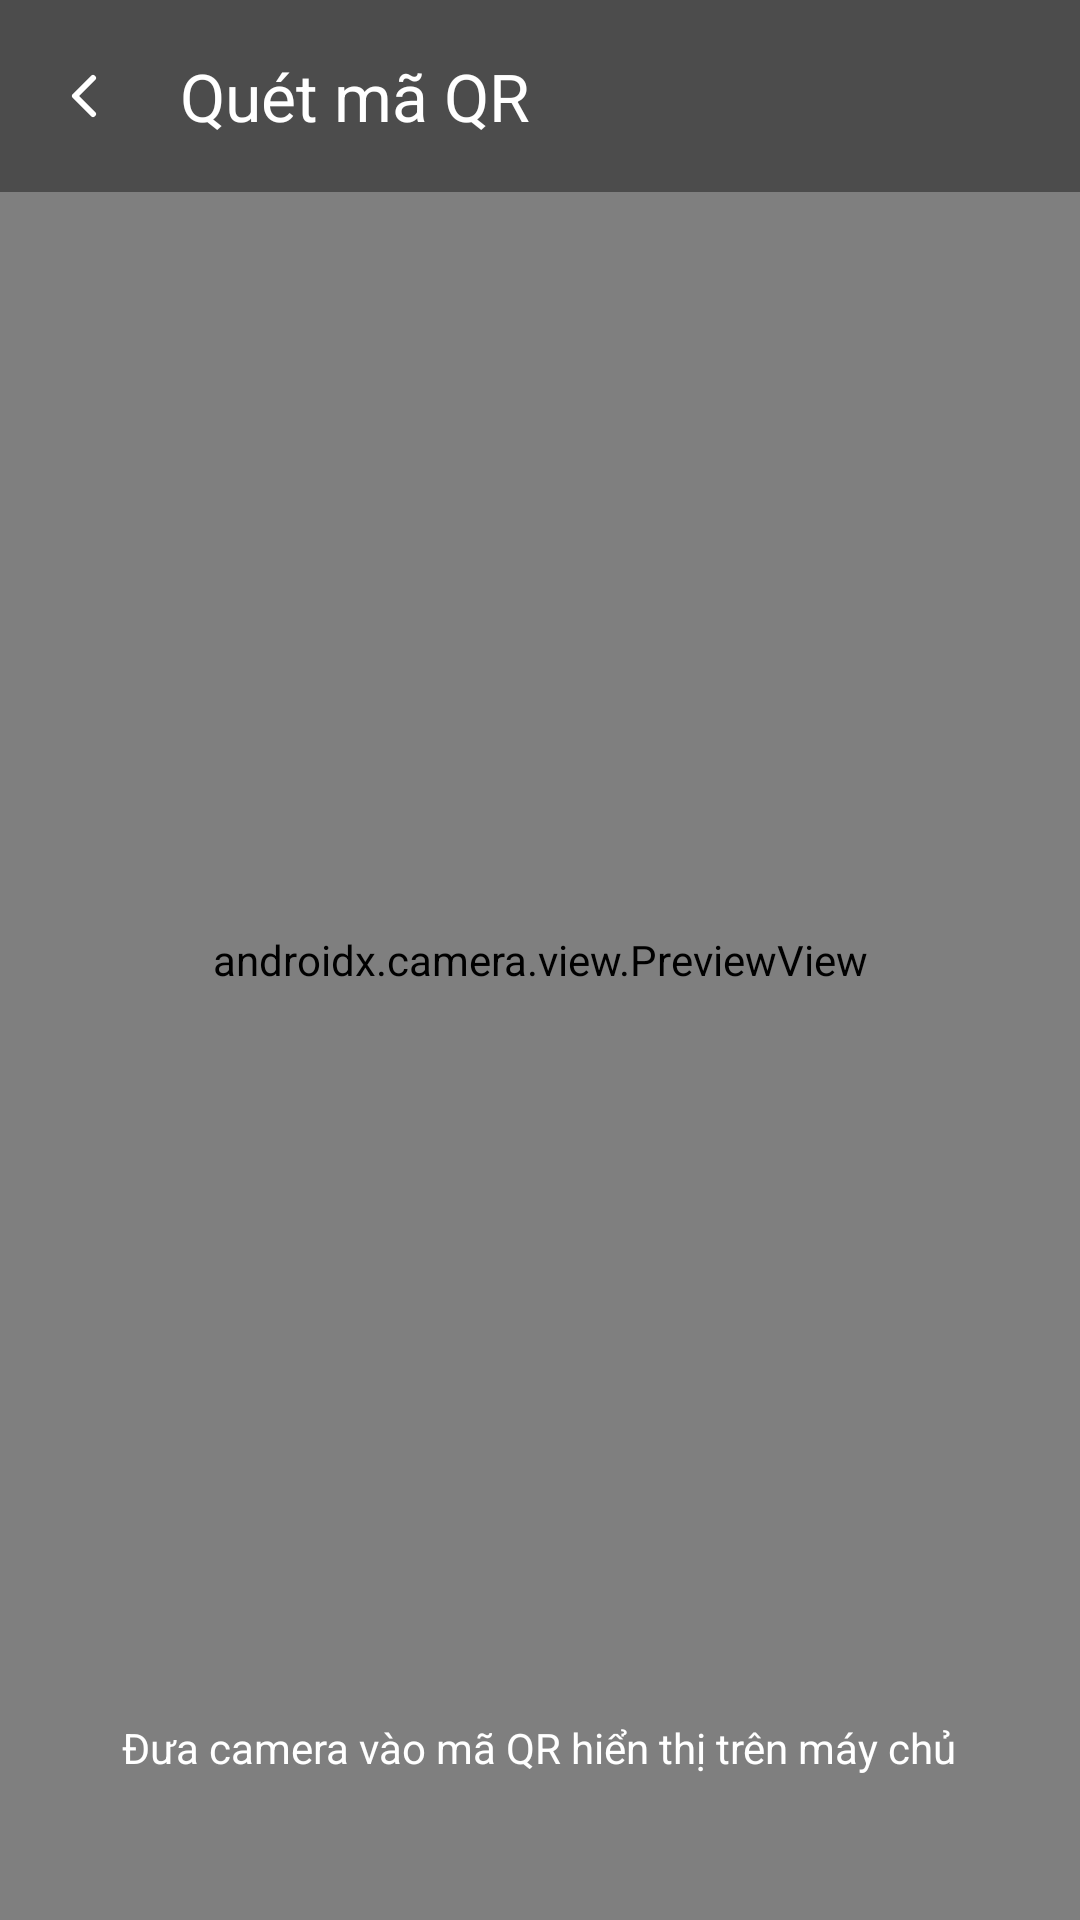

The Android layout XML behind this screen, and the referenced resources:
<!-- AndroidManifest.xml: application theme Theme.MyFile -->
<!-- res/layout/activity_qr_scanner.xml -->
<?xml version="1.0" encoding="utf-8"?>
<FrameLayout xmlns:android="http://schemas.android.com/apk/res/android"
    xmlns:app="http://schemas.android.com/apk/res-auto"
    android:layout_width="match_parent"
    android:layout_height="match_parent"
    android:background="@android:color/black">

    <androidx.camera.view.PreviewView
        android:id="@+id/preview_view"
        android:layout_width="match_parent"
        android:layout_height="match_parent" />

    
    <View
        android:layout_width="240dp"
        android:layout_height="240dp"
        android:layout_gravity="center"
        android:background="@drawable/bg_qr_scan_frame" />

    <com.google.android.material.appbar.MaterialToolbar
        android:id="@+id/toolbar"
        android:layout_width="match_parent"
        android:layout_height="?attr/actionBarSize"
        android:layout_gravity="top"
        android:background="#66000000"
        app:title="@string/title_qr_scanner"
        app:titleTextColor="@android:color/white"
        app:navigationIcon="@drawable/ic_back"
        app:navigationIconTint="@android:color/white" />

    <TextView
        android:layout_width="wrap_content"
        android:layout_height="wrap_content"
        android:layout_gravity="bottom|center_horizontal"
        android:layout_marginBottom="48dp"
        android:paddingHorizontal="16dp"
        android:text="@string/qr_scanner_instruction"
        android:textColor="@android:color/white"
        android:textSize="14sp" />

    <LinearLayout
        android:id="@+id/layout_permission_denied"
        android:layout_width="match_parent"
        android:layout_height="match_parent"
        android:layout_gravity="center"
        android:orientation="vertical"
        android:gravity="center"
        android:padding="32dp"
        android:visibility="gone">

        <TextView
            android:layout_width="wrap_content"
            android:layout_height="wrap_content"
            android:text="@string/camera_permission_required"
            android:textColor="@android:color/white"
            android:textSize="15sp"
            android:gravity="center"
            android:layout_marginBottom="16dp" />

        <com.google.android.material.button.MaterialButton
            android:id="@+id/btn_grant_camera"
            style="@style/App.Button.Primary"
            android:layout_width="wrap_content"
            android:layout_height="wrap_content"
            android:text="@string/btn_grant_camera" />
    </LinearLayout>

</FrameLayout>
<!-- resources referenced by this layout -->
<resources>
  <!-- drawable ic_back (drawable) -->
  <vector xmlns:android="http://schemas.android.com/apk/res/android"
      android:width="24dp" android:height="24dp"
      android:viewportWidth="24" android:viewportHeight="24">
      <path
          android:fillColor="#00000000"
          android:strokeColor="#3F80D1"
          android:strokeWidth="2"
          android:strokeLineCap="round"
          android:strokeLineJoin="round"
          android:pathData="M15,18l-6,-6 6,-6"/>
  </vector>
  <string name="btn_grant_camera">Cấp quyền camera</string>
  <string name="camera_permission_required">Cần cấp quyền camera để quét mã QR</string>
  <string name="qr_scanner_instruction">Đưa camera vào mã QR hiển thị trên máy chủ</string>
  <string name="title_qr_scanner">Quét mã QR</string>
  <style name="App.Button.Primary" parent="Widget.Material3.Button">
          <item name="backgroundTint">@color/primary</item>
          <item name="cornerRadius">14dp</item>
          <item name="android:textColor">@color/on_primary</item>
          <item name="android:textAllCaps">false</item>
      </style>
  <style name="Theme.MyFile" parent="Theme.Material3.DayNight.NoActionBar">
          <item name="colorPrimary">@color/primary</item>
          <item name="colorOnPrimary">@color/on_primary</item>
          <item name="colorPrimaryContainer">@color/pastel_blue_100</item>
          <item name="colorOnPrimaryContainer">@color/primary_dark</item>
          <item name="colorSecondary">@color/pastel_blue_400</item>
          <item name="colorSurface">@color/surface</item>
          <item name="colorOnSurface">@color/text_primary</item>
          <item name="android:colorBackground">@color/background</item>
          <item name="colorOutline">@color/outline</item>
          <item name="android:statusBarColor">@color/surface</item>
          <item name="android:windowLightStatusBar">true</item>
          <item name="android:navigationBarColor">@color/surface</item>
          <item name="android:windowLightNavigationBar" tools:targetApi="27">true</item>
          <item name="materialCardViewStyle">@style/App.CardView</item>
          <item name="android:fontFamily">sans-serif</item>
      </style>
  <color name="primary">@color/pastel_blue_500</color>
  <color name="on_primary">#FFFFFF</color>
  <color name="pastel_blue_100">#E1EFFE</color>
  <color name="primary_dark">@color/pastel_blue_700</color>
  <color name="pastel_blue_400">#87BEF7</color>
  <color name="surface">#FFFFFF</color>
  <color name="text_primary">#1F2937</color>
  <color name="background">#FFFFFF</color>
  <color name="outline">@color/pastel_blue_300</color>
  <style name="App.CardView" parent="Widget.Material3.CardView.Elevated">
          <item name="cardBackgroundColor">@color/surface</item>
          <item name="strokeColor">@color/outline</item>
          <item name="strokeWidth">1.5dp</item>
          <item name="cardCornerRadius">16dp</item>
          <item name="cardElevation">0dp</item>
          <item name="contentPadding">16dp</item>
      </style>
  <color name="pastel_blue_500">#6BAEF2</color>
  <color name="pastel_blue_700">#3F80D1</color>
  <color name="pastel_blue_300">#A5CFFB</color>
</resources>
